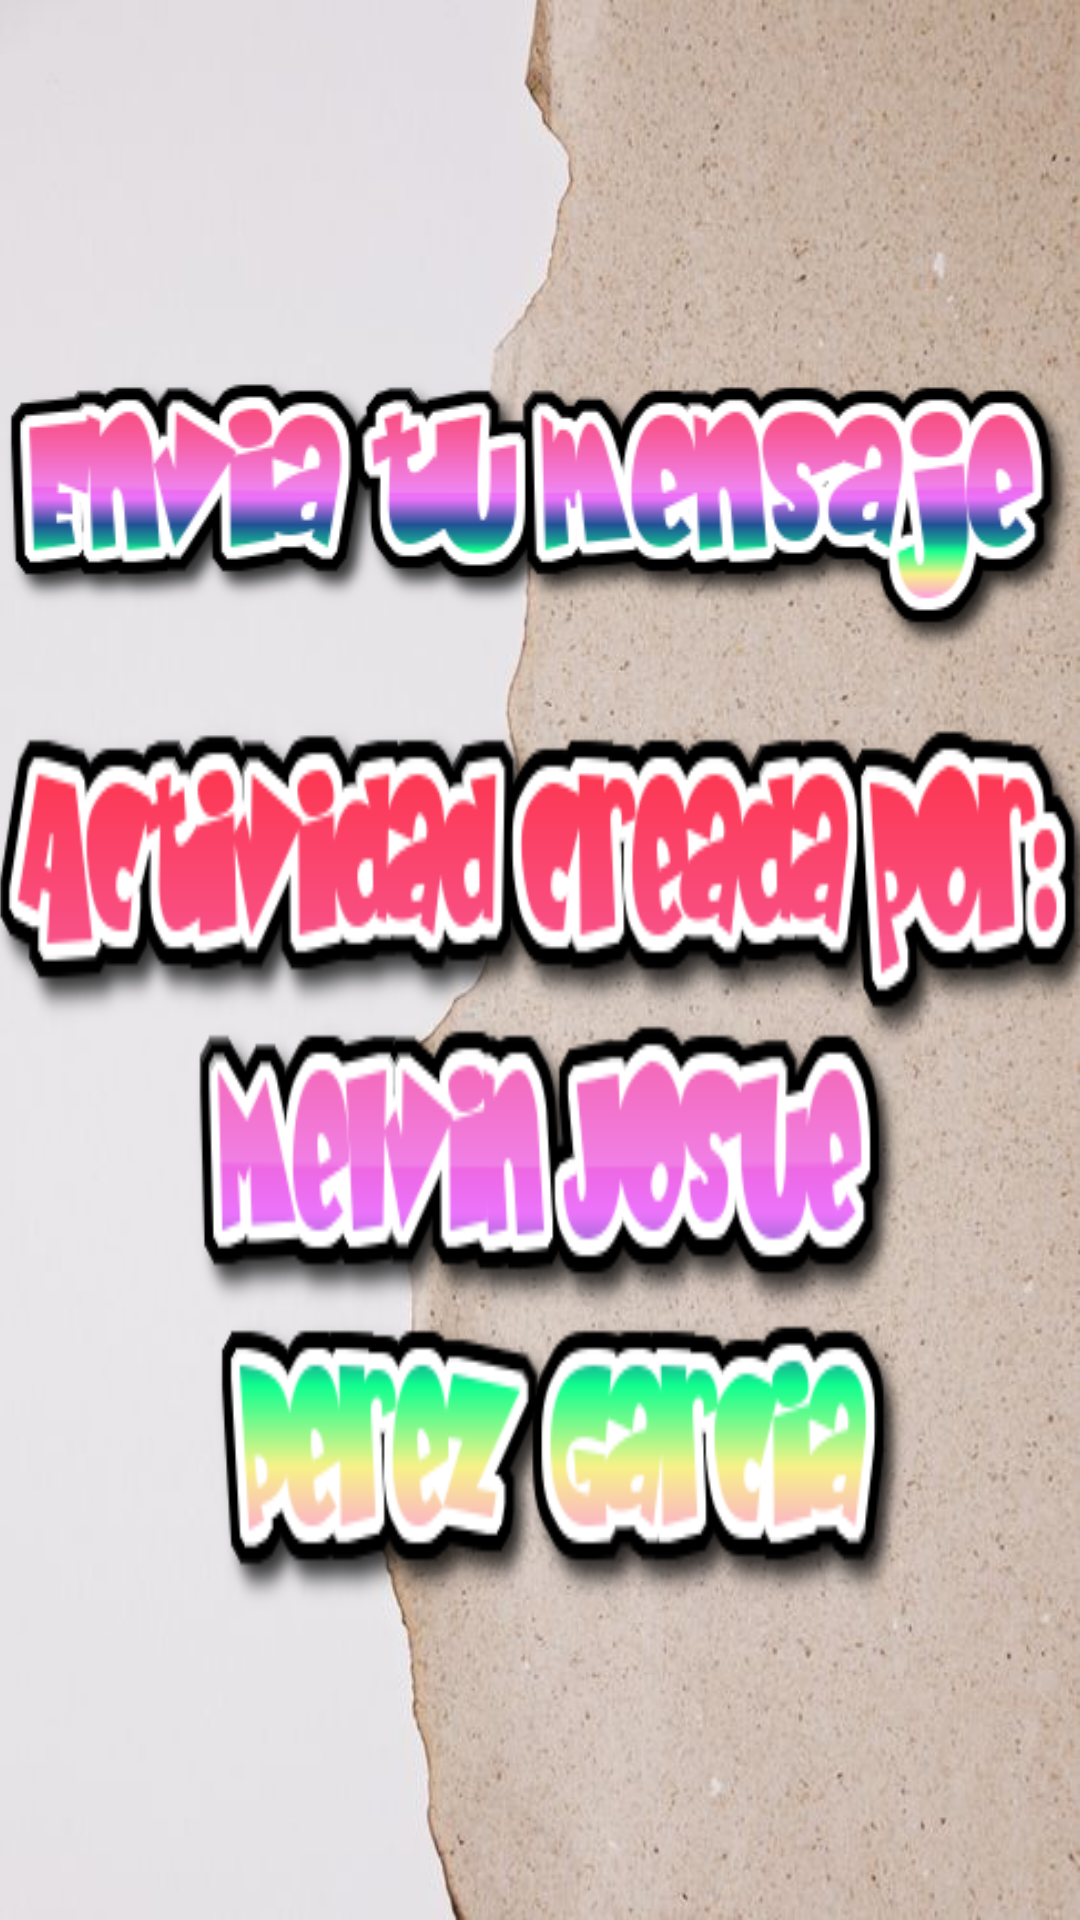

The Android layout XML behind this screen, and the referenced resources:
<!-- AndroidManifest.xml: application theme Theme.Correoelectronico -->
<!-- res/layout/activity_main.xml -->
<?xml version="1.0" encoding="utf-8"?>
<androidx.constraintlayout.widget.ConstraintLayout xmlns:android="http://schemas.android.com/apk/res/android"
    xmlns:app="http://schemas.android.com/apk/res-auto"
    xmlns:tools="http://schemas.android.com/tools"
    android:layout_width="match_parent"
    android:layout_height="match_parent"
    android:background="@drawable/cafeblanco"
    tools:context=".MainActivity">

    <TextView
        android:id="@+id/textView2"
        android:layout_width="wrap_content"
        android:layout_height="wrap_content"

        android:background="@drawable/mensaje"
        app:layout_constraintBottom_toBottomOf="parent"
        app:layout_constraintHorizontal_bias="0.0"
        app:layout_constraintLeft_toLeftOf="parent"
        app:layout_constraintRight_toRightOf="parent"
        app:layout_constraintTop_toTopOf="parent"
        app:layout_constraintVertical_bias="0.2" />

    <TextView
        android:id="@+id/textView"
        android:layout_width="372dp"
        android:layout_height="332dp"

        android:background="@drawable/nombre"
        app:layout_constraintBottom_toBottomOf="parent"
        app:layout_constraintEnd_toEndOf="parent"
        app:layout_constraintHorizontal_bias="0.41"
        app:layout_constraintStart_toStartOf="parent"
        app:layout_constraintTop_toTopOf="parent"
        app:layout_constraintVertical_bias="0.701" />

</androidx.constraintlayout.widget.ConstraintLayout>
<!-- resources referenced by this layout -->
<resources>
  <!-- drawable cafeblanco: jpg bitmap (drawable, 49511 bytes) -->
  <!-- drawable mensaje: png bitmap (drawable, 24792 bytes) -->
  <!-- drawable nombre: png bitmap (drawable, 50960 bytes) -->
  <style name="Theme.Correoelectronico" parent="Theme.MaterialComponents.DayNight.DarkActionBar">
          
          <item name="colorPrimary">@color/purple_500</item>
          <item name="colorPrimaryVariant">@color/purple_700</item>
          <item name="colorOnPrimary">@color/white</item>
          
          <item name="colorSecondary">@color/teal_200</item>
          <item name="colorSecondaryVariant">@color/teal_700</item>
          <item name="colorOnSecondary">@color/black</item>
          
          <item name="android:statusBarColor" tools:targetApi="l">?attr/colorPrimaryVariant</item>
          
      </style>
  <!-- not gathered from this repository: default colours our renderer supplied (Android Studio template values) -->
  <color name="purple_500">#FF6200EE</color>
  <color name="purple_700">#FF3700B3</color>
  <color name="teal_200">#FF03DAC5</color>
  <color name="teal_700">#FF018786</color>
  <color name="black">#FF000000</color>
  <color name="white">#FFFFFFFF</color>
</resources>
